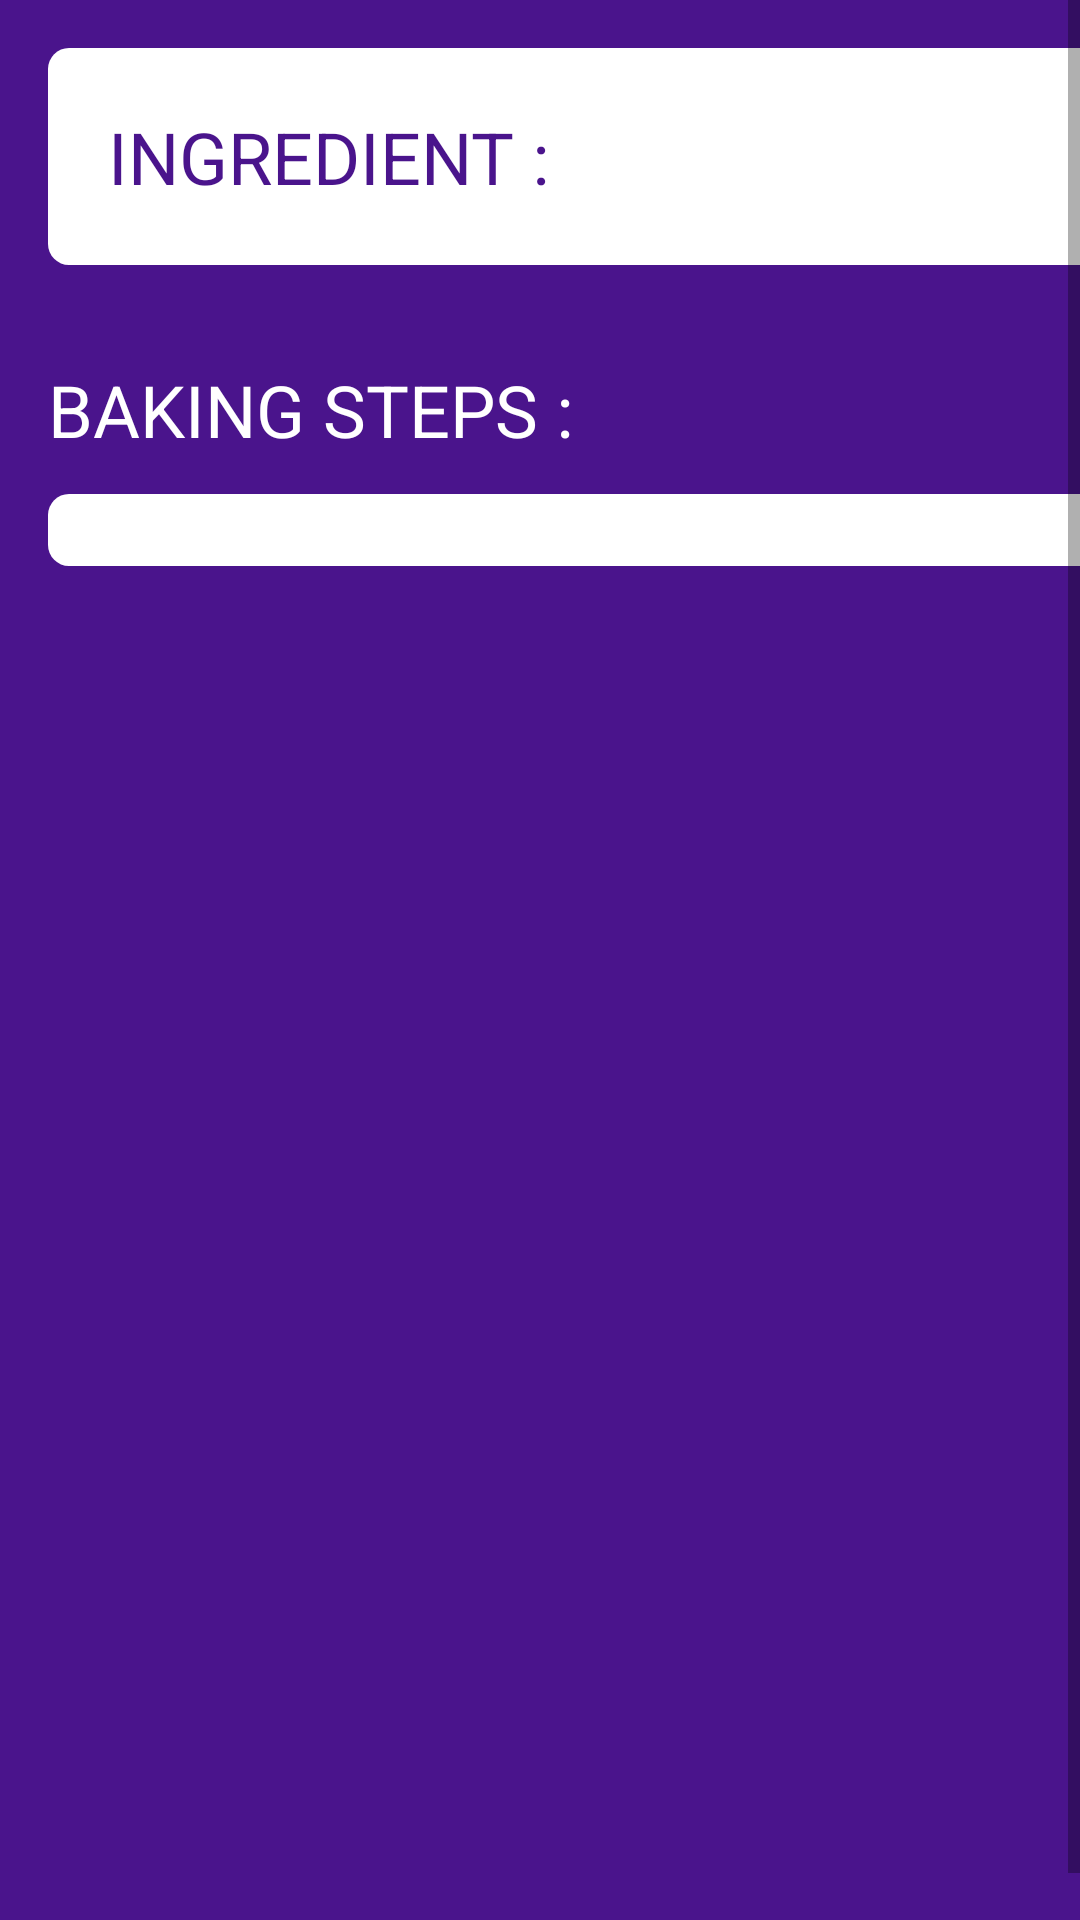

Here is an Android app screen rendered from its layout file. Give the layout XML and the strings, colors and styles it references.
<!-- AndroidManifest.xml: application theme AppTheme -->
<!-- res/layout/fragment_details.xml -->
<ScrollView xmlns:android="http://schemas.android.com/apk/res/android"
    xmlns:tools="http://schemas.android.com/tools"
    android:layout_height="wrap_content"
    android:layout_width="match_parent"
    android:fillViewport="true"
    android:id="@+id/svDetailsFragment"
    android:background="@color/colorPrimaryDark">

    <LinearLayout
        android:layout_width="match_parent"
        android:layout_height="wrap_content"
        android:layout_margin="@dimen/margin_large"
        android:horizontalSpacing="@dimen/extendable"

        android:numColumns="2"
        android:orientation="vertical"
        android:stretchMode="columnWidth"
        android:verticalSpacing="@dimen/extendable"

        tools:context=".ui.DetailsFragment"

        >

        <LinearLayout
            android:layout_width="match_parent"
            android:layout_height="wrap_content"
            android:orientation="vertical"
            android:padding="@dimen/padding_small"
            android:background="@drawable/rectangular_stroke_white">


            <TextView
                android:layout_width="match_parent"
                android:layout_height="wrap_content"
                android:text="@string/ingredient_label"
                android:textColor="@color/colorPrimaryDark"
                android:textSize="@dimen/text_sz_extra_large"
                android:layout_margin="@dimen/margin_medium" />


            <android.support.v7.widget.RecyclerView
                android:id="@+id/rvIngredients"
                android:layout_width="match_parent"
                android:layout_height="wrap_content" />
        </LinearLayout>

        <TextView
            android:layout_width="match_parent"
            android:layout_height="wrap_content"
            android:layout_marginTop="@dimen/margin_extra_large"
            android:layout_marginBottom="@dimen/margin_medium"
            android:textSize="@dimen/text_sz_extra_large"
            android:text="@string/steps_label"
            android:textColor="@color/white" />

        <android.support.v7.widget.RecyclerView
            android:layout_width="match_parent"
            android:layout_height="wrap_content"
            android:id="@+id/rvSteps"
            android:background="@drawable/rectangular_stroke_white"
            android:padding="@dimen/margin_medium" />


    </LinearLayout>
</ScrollView>
<!-- resources referenced by this layout -->
<resources>
  <color name="colorPrimaryDark">#4A148C</color>
  <color name="white">#FFFFFF</color>
  <dimen name="extendable">0dp</dimen>
  <dimen name="margin_extra_large">32dp</dimen>
  <dimen name="margin_large">16dp</dimen>
  <dimen name="margin_medium">12dp</dimen>
  <dimen name="padding_small">8dp</dimen>
  <dimen name="text_sz_extra_large">24sp</dimen>
  <!-- drawable rectangular_stroke_white (drawable) -->
  <?xml version="1.0" encoding="utf-8"?>
  <shape xmlns:android="http://schemas.android.com/apk/res/android">
      <solid android:color="@color/white" />
      <padding
          android:left="1dp"
          android:top="1dp"
          android:right="1dp"
          android:bottom="1dp" />
      <corners android:radius="@dimen/shape_corner" />
  </shape>
  <string name="ingredient_label">INGREDIENT : </string>
  <string name="steps_label">BAKING STEPS :</string>
  <style name="AppTheme" parent="Theme.AppCompat.Light.DarkActionBar">
          
          <item name="colorPrimary">@color/colorPrimary</item>
          <item name="colorPrimaryDark">@color/colorPrimaryDark</item>
          <item name="colorAccent">@color/colorAccent</item>
      </style>
  <dimen name="shape_corner">7dp</dimen>
  <color name="colorPrimary">#7B1FA2</color>
  <color name="colorAccent">#FF4081</color>
</resources>
